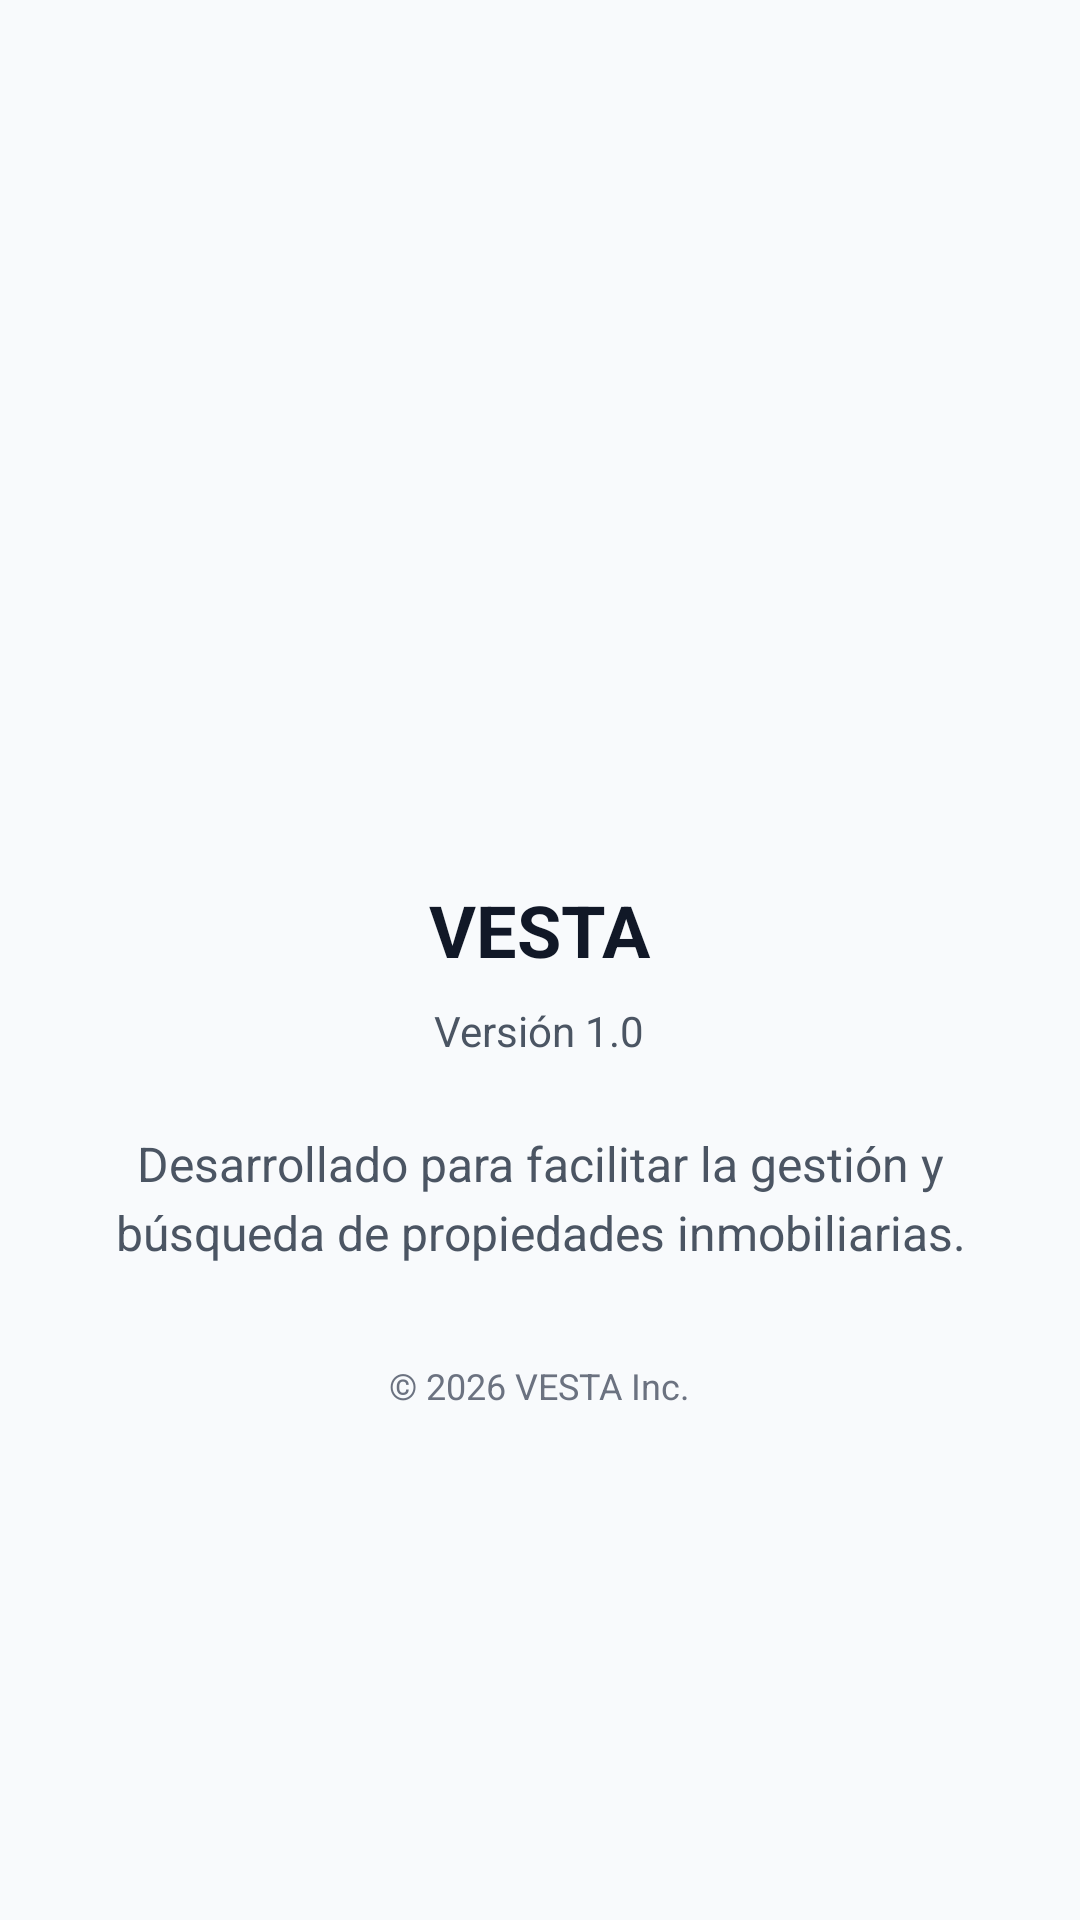

Here is an Android app screen rendered from its layout file. Give the layout XML and the strings, colors and styles it references.
<!-- AndroidManifest.xml: application theme Theme.Vesta -->
<!-- res/layout/fragment_about.xml -->
<?xml version="1.0" encoding="utf-8"?>
<LinearLayout xmlns:android="http://schemas.android.com/apk/res/android"
    android:layout_width="match_parent"
    android:layout_height="match_parent"
    android:gravity="center"
    android:orientation="vertical"
    android:padding="32dp"
    android:background="@color/background_app">

    <ImageView
        android:layout_width="100dp"
        android:layout_height="100dp"
        android:src="@drawable/img_logo"
        android:layout_marginBottom="24dp"/>

    <TextView
        android:layout_width="wrap_content"
        android:layout_height="wrap_content"
        android:text="VESTA"
        android:textSize="24sp"
        android:textStyle="bold"
        android:textColor="@color/text_primary"
        android:layout_marginBottom="8dp"/>

    <TextView
        android:layout_width="wrap_content"
        android:layout_height="wrap_content"
        android:text="Versión 1.0"
        android:textColor="@color/text_secondary"
        android:layout_marginBottom="24dp"/>

    <TextView
        android:layout_width="wrap_content"
        android:layout_height="wrap_content"
        android:text="Desarrollado para facilitar la gestión y búsqueda de propiedades inmobiliarias."
        android:gravity="center"
        android:lineSpacingExtra="4dp"
        android:textColor="@color/text_secondary"
        android:textSize="16sp"/>

    <TextView
        android:layout_width="wrap_content"
        android:layout_height="wrap_content"
        android:layout_marginTop="32dp"
        android:text="© 2026 VESTA Inc."
        android:textSize="12sp"
        android:textColor="@color/text_muted"/>

</LinearLayout>
<!-- resources referenced by this layout -->
<resources>
  <color name="background_app">#F8FAFC</color>
  <color name="text_muted">#6B7280</color>
  <color name="text_primary">#111827</color>
  <color name="text_secondary">#4B5563</color>
  <style name="Theme.Vesta" parent="Base.Theme.Vesta" />
  <style name="Base.Theme.Vesta" parent="Theme.Material3.DayNight.NoActionBar">
          
          <item name="colorPrimary">@color/blue_primary</item>
          <item name="colorOnPrimary">@color/white</item>
          <item name="colorPrimaryContainer">@color/blue_primary_container</item>
          <item name="colorOnPrimaryContainer">@color/blue_primary_dark</item>
  
          
          <item name="android:colorBackground">@color/background_app</item>
          <item name="colorSurface">@color/surface_card</item>
          <item name="colorOnSurface">@color/text_primary</item>
          <item name="colorSurfaceVariant">@color/surface_variant</item>
          <item name="colorOnSurfaceVariant">@color/text_secondary</item>
  
          
          <item name="android:statusBarColor">@color/surface_card</item>
          <item name="android:windowLightStatusBar">true</item>
          <item name="android:navigationBarColor">@color/surface_card</item>
          <item name="android:windowLightNavigationBar">true</item>
      </style>
  <color name="blue_primary">#2563EB</color>
  <color name="white">#FFFFFFFF</color>
  <color name="blue_primary_container">#EFF6FF</color>
  <color name="blue_primary_dark">#1D4ED8</color>
  <color name="surface_card">#FFFFFF</color>
  <color name="surface_variant">#F1F5F9</color>
</resources>
